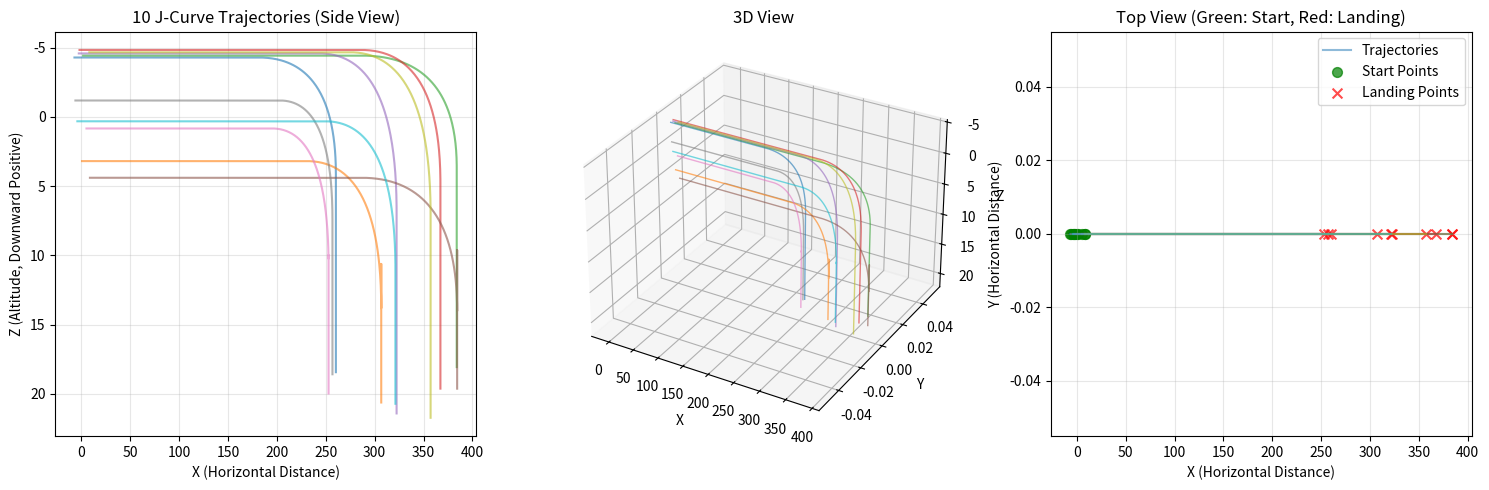

Source code (Python):
import numpy as np
import matplotlib.pyplot as plt
from mpl_toolkits.mplot3d import Axes3D
import os
import json


class JCurveTrajectoryGenerator:
    """
    J型曲线轨迹生成器
    生成符合月面着陆特征的J型轨迹：水平段 -> 转弯段 -> 垂直段
    注意：仿真系统中z值越大表示高度越低（向下为正）
    """
    
    def __init__(self, save_dir='trajectories'):
        self.save_dir = save_dir
        if not os.path.exists(save_dir):
            os.makedirs(save_dir)
    
    def generate_trajectory(self, 
                        start_x=0, start_y=0, start_z=0,  # 起始位置
                        landing_x=300, landing_y=0,      # 着陆位置
                        horizontal_distance=300,  # 水平飞行距离
                        initial_height=0,         # 初始高度（z=0）
                        final_height=10,          # 最终高度（z值增加，实际下降）
                        turn_start_ratio=0.75,    # 转弯开始位置比例
                        num_points=600,           # 总采样点数
                        pitch_start=-60,          # 初始俯仰角（度）
                        pitch_end=-90):           # 最终俯仰角（度）
        """
        生成单条J型曲线轨迹
        
        参数:
        - horizontal_distance: 水平段飞行的总距离
        - initial_height: 起始高度（z=0表示最高）
        - final_height: 着陆高度（z值更大，表示下降）
        - turn_start_ratio: 转弯段开始的位置比例（0-1）
        - num_points: 轨迹点数
        - pitch_start: 初始俯仰角
        - pitch_end: 最终俯仰角
        """
        
        # 计算各阶段点数
        turn_start_x = start_x + horizontal_distance * turn_start_ratio
        num_stage1 = int(num_points * turn_start_ratio)  # 水平段
        num_stage2 = int(num_points * 0.2)                # 转弯段
        num_stage3 = num_points - num_stage1 - num_stage2  # 垂直段
        
        trajectory = {
            'positions': [],
            'orientations': [],
            'stages': []
        }
        
        # ===== 第一阶段：水平巡航段 =====
        stage1_x = np.linspace(start_x, turn_start_x, num_stage1)
        stage1_z = np.ones(num_stage1) * start_z  # 保持初始高度
        stage1_y = np.zeros(num_stage1)  # Y方向保持为0
        stage1_pitch = np.ones(num_stage1) * pitch_start
        
        for i in range(num_stage1):
            trajectory['positions'].append([stage1_x[i], stage1_y[i], stage1_z[i]])
            trajectory['orientations'].append([stage1_pitch[i], 0, 0])  # pitch, roll, yaw
            trajectory['stages'].append(1)
        
        # ===== 第二阶段：转弯段（关键的J型弯曲） =====
        # 使用三次贝塞尔曲线来生成平滑的转弯
        t = np.linspace(0, 1, num_stage2)
        
        # X方向：从turn_start_x逐渐减慢到landing_x
        stage2_x = turn_start_x + (landing_x - turn_start_x) * (1 - (1-t)**2)
        
        # Z方向：使用三次函数从start_z加速下降到final_height
        stage2_z = start_z + final_height * (t**2)
        
        stage2_y = np.zeros(num_stage2)  # Y方向保持为0
        
        # 俯仰角从pitch_start平滑过渡到pitch_end
        stage2_pitch = pitch_start + (pitch_end - pitch_start) * t
        
        for i in range(num_stage2):
            trajectory['positions'].append([stage2_x[i], stage2_y[i], stage2_z[i]])
            trajectory['orientations'].append([stage2_pitch[i], 0, 0])
            trajectory['stages'].append(2)
        
        # ===== 第三阶段：垂直下降段 =====
        stage3_x = np.ones(num_stage3) * landing_x  # X保持在着陆点
        stage3_z = np.linspace(final_height, final_height + 10, num_stage3)  # 继续下降
        stage3_y = np.zeros(num_stage3)  # Y方向保持为0
        stage3_pitch = np.ones(num_stage3) * pitch_end  # 保持垂直
        
        for i in range(num_stage3):
            trajectory['positions'].append([stage3_x[i], stage3_y[i], stage3_z[i]])
            trajectory['orientations'].append([stage3_pitch[i], 0, 0])
            trajectory['stages'].append(3)
        
        return trajectory
    
    def generate_multiple_trajectories(self, num_trajectories=10, **kwargs):
        """
        生成多条轨迹，通过随机化起点、着陆点和其他参数增加多样性
        """
        trajectories = []
        
        for i in range(num_trajectories):
            # 随机化起点和着陆点
            rand_start_x = np.random.uniform(-10, 10)
            rand_start_y = 0  # Y方向保持为0
            rand_start_z = np.random.uniform(-5, 5)
            
            rand_landing_x = np.random.uniform(250, 400)
            rand_landing_y = 0  # Y方向保持为0
            
            # 随机化其他参数以增加轨迹多样性
            params = {
                'start_x': rand_start_x,
                'start_y': rand_start_y,
                'start_z': rand_start_z,
                'landing_x': rand_landing_x,
                'landing_y': rand_landing_y,
                'horizontal_distance': rand_landing_x - rand_start_x,  # 根据起点和着陆点计算
                'final_height': np.random.uniform(8, 12),
                'turn_start_ratio': np.random.uniform(0.7, 0.8),
                'num_points': np.random.randint(500, 700),
                'pitch_start': np.random.uniform(-65, -55),
                'pitch_end': -90
            }
            
            # 允许用户覆盖参数
            params.update(kwargs)
            
            trajectory = self.generate_trajectory(**params)
            trajectory['id'] = i
            trajectory['params'] = params
            trajectories.append(trajectory)
            
            print(f"Generated trajectory {i+1}/{num_trajectories}: Start({rand_start_x:.1f}, {rand_start_y:.1f}, {rand_start_z:.1f}) -> Landing({rand_landing_x:.1f}, {rand_landing_y:.1f})")
        
        return trajectories
    
    def save_trajectories(self, trajectories, filename='trajectories.json'):
        """保存轨迹到txt文件，格式与generate_landing_path.py一致"""
        for traj in trajectories:
            traj_id = traj['id']
            positions = np.array(traj['positions'])
            orientations = np.array(traj['orientations'])
            
            # 构建与generate_landing_path.py一致的格式: x, y, z, roll, pitch, yaw
            # orientations格式是 [pitch, roll, yaw]，需要转换为 [roll, pitch, yaw]
            # pitch需要转换为弧度
            roll = np.deg2rad(orientations[:, 1])  # roll
            pitch = np.deg2rad(orientations[:, 0])  # pitch
            yaw = np.deg2rad(orientations[:, 2])   # yaw
            
            trajectory_data = np.column_stack([
                positions[:, 0],  # x
                positions[:, 1],  # y
                positions[:, 2],  # z
                roll,             # roll
                pitch,            # pitch
                yaw               # yaw
            ])
            
            # 保存为txt文件
            filepath = os.path.join(self.save_dir, f'trajectory_{traj_id:02d}.txt')
            np.savetxt(filepath, trajectory_data, fmt="%.3f", delimiter=",")
            print(f"轨迹已保存到: {filepath}")
        
        print(f"共保存 {len(trajectories)} 条轨迹")
    
    def visualize_trajectory(self, trajectory, save_fig=False, fig_name='trajectory.png'):
        """可视化单条轨迹"""
        positions = np.array(trajectory['positions'])
        stages = np.array(trajectory['stages'])
        
        fig = plt.figure(figsize=(15, 5))
        
        # 3D视图
        ax1 = fig.add_subplot(131, projection='3d')
        colors = ['blue', 'orange', 'red']
        for stage in [1, 2, 3]:
            mask = stages == stage
            ax1.plot(positions[mask, 0], positions[mask, 1], positions[mask, 2], 
                    color=colors[stage-1], label=f'Stage {stage}', linewidth=2)
        ax1.set_xlabel('X (Horizontal Distance)')
        ax1.set_ylabel('Y (Horizontal Distance)')
        ax1.set_zlabel('Z (Altitude, Downward Positive)')
        ax1.legend()
        ax1.set_title('3D Trajectory View')
        ax1.invert_zaxis()  # 翻转Z轴使得向下为正更直观
        
        # 侧视图（X-Z平面，显示J型曲线）
        ax2 = fig.add_subplot(132)
        for stage in [1, 2, 3]:
            mask = stages == stage
            ax2.plot(positions[mask, 0], positions[mask, 2], 
                    color=colors[stage-1], label=f'Stage {stage}', linewidth=2)
        ax2.set_xlabel('X (Horizontal Distance)')
        ax2.set_ylabel('Z (Altitude, Downward Positive)')
        ax2.invert_yaxis()  # 翻转Y轴使得向下为正
        ax2.grid(True, alpha=0.3)
        ax2.legend()
        ax2.set_title('Side View - J-Curve')
        
        # 俯仰角变化
        ax3 = fig.add_subplot(133)
        orientations = np.array(trajectory['orientations'])
        time_steps = np.arange(len(orientations))
        ax3.plot(time_steps, orientations[:, 0], linewidth=2)
        ax3.set_xlabel('Time Step')
        ax3.set_ylabel('Pitch Angle (degrees)')
        ax3.grid(True, alpha=0.3)
        ax3.set_title('Pitch Angle Evolution')
        
        plt.tight_layout()
        
        if save_fig:
            plt.savefig(os.path.join(self.save_dir, fig_name), dpi=150)
            print(f"Figure saved to: {os.path.join(self.save_dir, fig_name)}")
        
        plt.show()
    
    def visualize_multiple_trajectories(self, trajectories, save_fig=False):
        """可视化多条轨迹"""
        fig = plt.figure(figsize=(15, 5))
        
        # 侧视图（X-Z平面）
        ax1 = fig.add_subplot(131)
        for traj in trajectories:
            positions = np.array(traj['positions'])
            ax1.plot(positions[:, 0], positions[:, 2], alpha=0.6, linewidth=1.5)
        ax1.set_xlabel('X (Horizontal Distance)')
        ax1.set_ylabel('Z (Altitude, Downward Positive)')
        ax1.invert_yaxis()
        ax1.grid(True, alpha=0.3)
        ax1.set_title(f'{len(trajectories)} J-Curve Trajectories (Side View)')
        
        # 3D视图
        ax2 = fig.add_subplot(132, projection='3d')
        for traj in trajectories:
            positions = np.array(traj['positions'])
            ax2.plot(positions[:, 0], positions[:, 1], positions[:, 2], alpha=0.6, linewidth=1)
        ax2.set_xlabel('X')
        ax2.set_ylabel('Y')
        ax2.set_zlabel('Z')
        ax2.invert_zaxis()
        ax2.set_title('3D View')
        
        # 俯视图（X-Y平面）- 显示不同的起点和着陆点
        ax3 = fig.add_subplot(133)
        for traj in trajectories:
            positions = np.array(traj['positions'])
            # 标记起点和终点
            ax3.plot(positions[:, 0], positions[:, 1], alpha=0.5, linewidth=1.5)
            ax3.scatter(positions[0, 0], positions[0, 1], c='green', s=50, marker='o', alpha=0.7)  # 起点
            ax3.scatter(positions[-1, 0], positions[-1, 1], c='red', s=50, marker='x', alpha=0.7)  # 终点
        ax3.set_xlabel('X (Horizontal Distance)')
        ax3.set_ylabel('Y (Horizontal Distance)')
        ax3.grid(True, alpha=0.3)
        ax3.set_title('Top View (Green: Start, Red: Landing)')
        ax3.legend(['Trajectories', 'Start Points', 'Landing Points'], loc='best')
        
        plt.tight_layout()
        
        if save_fig:
            plt.savefig(os.path.join(self.save_dir, 'multiple_trajectories.png'), dpi=150)
            print(f"Figure saved to: {os.path.join(self.save_dir, 'multiple_trajectories.png')}")
        
        plt.show()


# ===== 使用示例 =====
if __name__ == "__main__":
    # 创建生成器
    generator = JCurveTrajectoryGenerator(save_dir='data\\j_curve_trajectories')
    
    # 生成单条轨迹并可视化
    # print("Generating single trajectory example...")
    # single_trajectory = generator.generate_trajectory(
    #     start_x=0,
    #     start_y=0,
    #     start_z=0,
    #     landing_x=300,
    #     landing_y=0,
    #     final_height=10,
    #     num_points=600
    # )
    # generator.visualize_trajectory(single_trajectory, save_fig=True, fig_name='single_j_curve.png')
    
    # 生成多条轨迹
    print("\nGenerating multiple trajectories...")
    num_trajectories = 10  # 可以修改这个数字来控制生成轨迹的数量
    trajectories = generator.generate_multiple_trajectories(num_trajectories=num_trajectories)
    
    # 保存轨迹
    generator.save_trajectories(trajectories)
    
    # 可视化多条轨迹
    generator.visualize_multiple_trajectories(trajectories, save_fig=True)
    
    print(f"\nComplete! Generated {num_trajectories} J-curve trajectories with varying start and landing points")